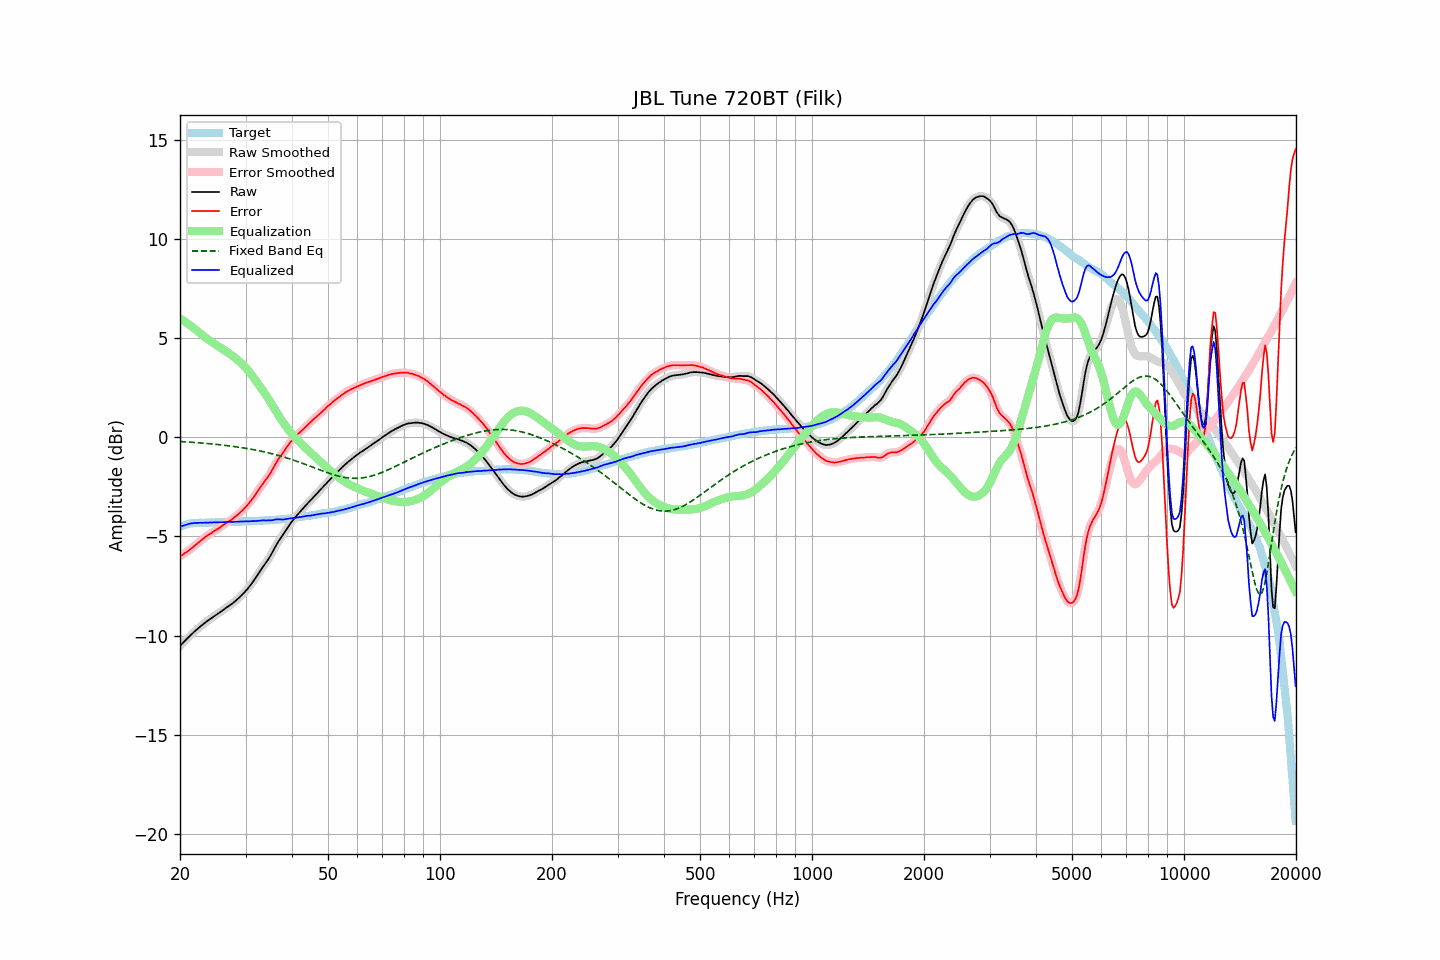

Data behind this chart, as committed beside it:
frequency, raw, error, smoothed, error_smoothed, equalization, fixed_band_eq, equalized_raw, equalized_smoothed, target
20.00, -10.53, -6.01, -10.53, -6.01, 6.01, -0.21, -4.52, -4.52, -4.52
20.20, -10.44, -5.95, -10.44, -5.96, 5.95, -0.22, -4.48, -4.49, -4.48
20.40, -10.36, -5.91, -10.36, -5.90, 5.90, -0.22, -4.46, -4.45, -4.45
20.61, -10.27, -5.84, -10.27, -5.85, 5.85, -0.23, -4.43, -4.43, -4.43
20.81, -10.19, -5.79, -10.19, -5.79, 5.79, -0.23, -4.40, -4.40, -4.40
21.02, -10.11, -5.74, -10.11, -5.73, 5.73, -0.24, -4.38, -4.38, -4.37
21.23, -10.03, -5.67, -10.03, -5.68, 5.67, -0.24, -4.36, -4.36, -4.36
21.44, -9.95, -5.61, -9.95, -5.61, 5.61, -0.25, -4.34, -4.34, -4.34
21.66, -9.88, -5.55, -9.88, -5.54, 5.54, -0.25, -4.34, -4.33, -4.33
21.87, -9.80, -5.47, -9.80, -5.48, 5.48, -0.26, -4.32, -4.32, -4.33
22.09, -9.73, -5.41, -9.73, -5.41, 5.41, -0.27, -4.32, -4.32, -4.32
22.31, -9.66, -5.34, -9.66, -5.34, 5.34, -0.27, -4.32, -4.31, -4.31
22.54, -9.59, -5.28, -9.59, -5.28, 5.27, -0.28, -4.32, -4.31, -4.31
22.76, -9.52, -5.21, -9.52, -5.21, 5.21, -0.28, -4.31, -4.31, -4.31
22.99, -9.46, -5.14, -9.46, -5.14, 5.14, -0.29, -4.31, -4.31, -4.32
23.22, -9.39, -5.08, -9.39, -5.08, 5.08, -0.30, -4.31, -4.31, -4.31
23.45, -9.33, -5.02, -9.33, -5.02, 5.02, -0.30, -4.31, -4.31, -4.31
23.69, -9.27, -4.96, -9.27, -4.96, 4.96, -0.31, -4.31, -4.30, -4.31
23.92, -9.21, -4.90, -9.21, -4.91, 4.91, -0.32, -4.30, -4.30, -4.31
24.16, -9.15, -4.86, -9.15, -4.86, 4.85, -0.33, -4.30, -4.30, -4.29
24.40, -9.10, -4.81, -9.10, -4.80, 4.80, -0.33, -4.30, -4.30, -4.29
24.65, -9.04, -4.74, -9.04, -4.75, 4.75, -0.34, -4.29, -4.29, -4.30
24.89, -8.99, -4.70, -8.99, -4.69, 4.69, -0.35, -4.29, -4.29, -4.29
25.14, -8.93, -4.64, -8.93, -4.64, 4.64, -0.36, -4.29, -4.29, -4.29
25.39, -8.88, -4.59, -8.88, -4.59, 4.59, -0.37, -4.29, -4.29, -4.28
25.65, -8.82, -4.54, -8.82, -4.53, 4.53, -0.38, -4.29, -4.28, -4.28
25.91, -8.76, -4.47, -8.76, -4.48, 4.48, -0.39, -4.28, -4.28, -4.29
26.16, -8.70, -4.42, -8.70, -4.42, 4.43, -0.39, -4.27, -4.28, -4.28
26.43, -8.65, -4.37, -8.65, -4.37, 4.37, -0.40, -4.28, -4.27, -4.28
26.69, -8.59, -4.32, -8.59, -4.31, 4.32, -0.41, -4.27, -4.27, -4.27
26.96, -8.53, -4.26, -8.53, -4.26, 4.26, -0.42, -4.27, -4.27, -4.27
27.23, -8.47, -4.21, -8.47, -4.21, 4.21, -0.43, -4.26, -4.27, -4.26
27.50, -8.42, -4.16, -8.42, -4.15, 4.15, -0.44, -4.27, -4.27, -4.26
27.77, -8.36, -4.09, -8.36, -4.09, 4.09, -0.46, -4.27, -4.27, -4.26
28.05, -8.29, -4.03, -8.29, -4.03, 4.03, -0.47, -4.26, -4.26, -4.26
28.33, -8.22, -3.96, -8.22, -3.96, 3.96, -0.48, -4.26, -4.26, -4.26
28.62, -8.15, -3.89, -8.15, -3.89, 3.90, -0.49, -4.25, -4.25, -4.26
28.90, -8.08, -3.83, -8.08, -3.82, 3.82, -0.50, -4.25, -4.25, -4.25
29.19, -8.00, -3.74, -8.00, -3.75, 3.75, -0.51, -4.25, -4.25, -4.26
29.48, -7.92, -3.68, -7.92, -3.67, 3.67, -0.53, -4.25, -4.25, -4.24
29.78, -7.83, -3.59, -7.83, -3.59, 3.59, -0.54, -4.24, -4.24, -4.24
30.08, -7.74, -3.50, -7.74, -3.51, 3.50, -0.55, -4.24, -4.24, -4.24
30.38, -7.65, -3.41, -7.65, -3.41, 3.41, -0.57, -4.24, -4.24, -4.24
30.68, -7.55, -3.32, -7.55, -3.31, 3.31, -0.58, -4.24, -4.23, -4.23
30.99, -7.44, -3.21, -7.44, -3.21, 3.21, -0.60, -4.23, -4.23, -4.23
31.30, -7.33, -3.10, -7.33, -3.11, 3.10, -0.61, -4.23, -4.23, -4.23
31.61, -7.22, -3.00, -7.22, -3.00, 2.99, -0.63, -4.23, -4.23, -4.22
31.93, -7.10, -2.88, -7.10, -2.88, 2.88, -0.64, -4.22, -4.22, -4.22
32.24, -6.98, -2.76, -6.98, -2.76, 2.76, -0.66, -4.22, -4.22, -4.22
32.57, -6.85, -2.64, -6.85, -2.64, 2.65, -0.67, -4.20, -4.21, -4.21
32.89, -6.73, -2.52, -6.73, -2.52, 2.53, -0.69, -4.20, -4.20, -4.20
33.22, -6.61, -2.40, -6.61, -2.41, 2.42, -0.71, -4.19, -4.19, -4.20
33.55, -6.49, -2.29, -6.49, -2.30, 2.30, -0.73, -4.19, -4.19, -4.19
33.89, -6.38, -2.19, -6.38, -2.19, 2.19, -0.75, -4.19, -4.19, -4.19
34.23, -6.26, -2.08, -6.26, -2.07, 2.07, -0.76, -4.19, -4.19, -4.18
34.57, -6.14, -1.96, -6.14, -1.96, 1.94, -0.78, -4.20, -4.20, -4.18
34.92, -6.01, -1.83, -6.01, -1.83, 1.81, -0.80, -4.20, -4.20, -4.18
35.27, -5.87, -1.70, -5.87, -1.69, 1.68, -0.82, -4.19, -4.19, -4.17
35.62, -5.72, -1.55, -5.72, -1.55, 1.55, -0.84, -4.17, -4.17, -4.17
35.97, -5.56, -1.39, -5.56, -1.40, 1.41, -0.87, -4.15, -4.15, -4.17
... 635 more rows
